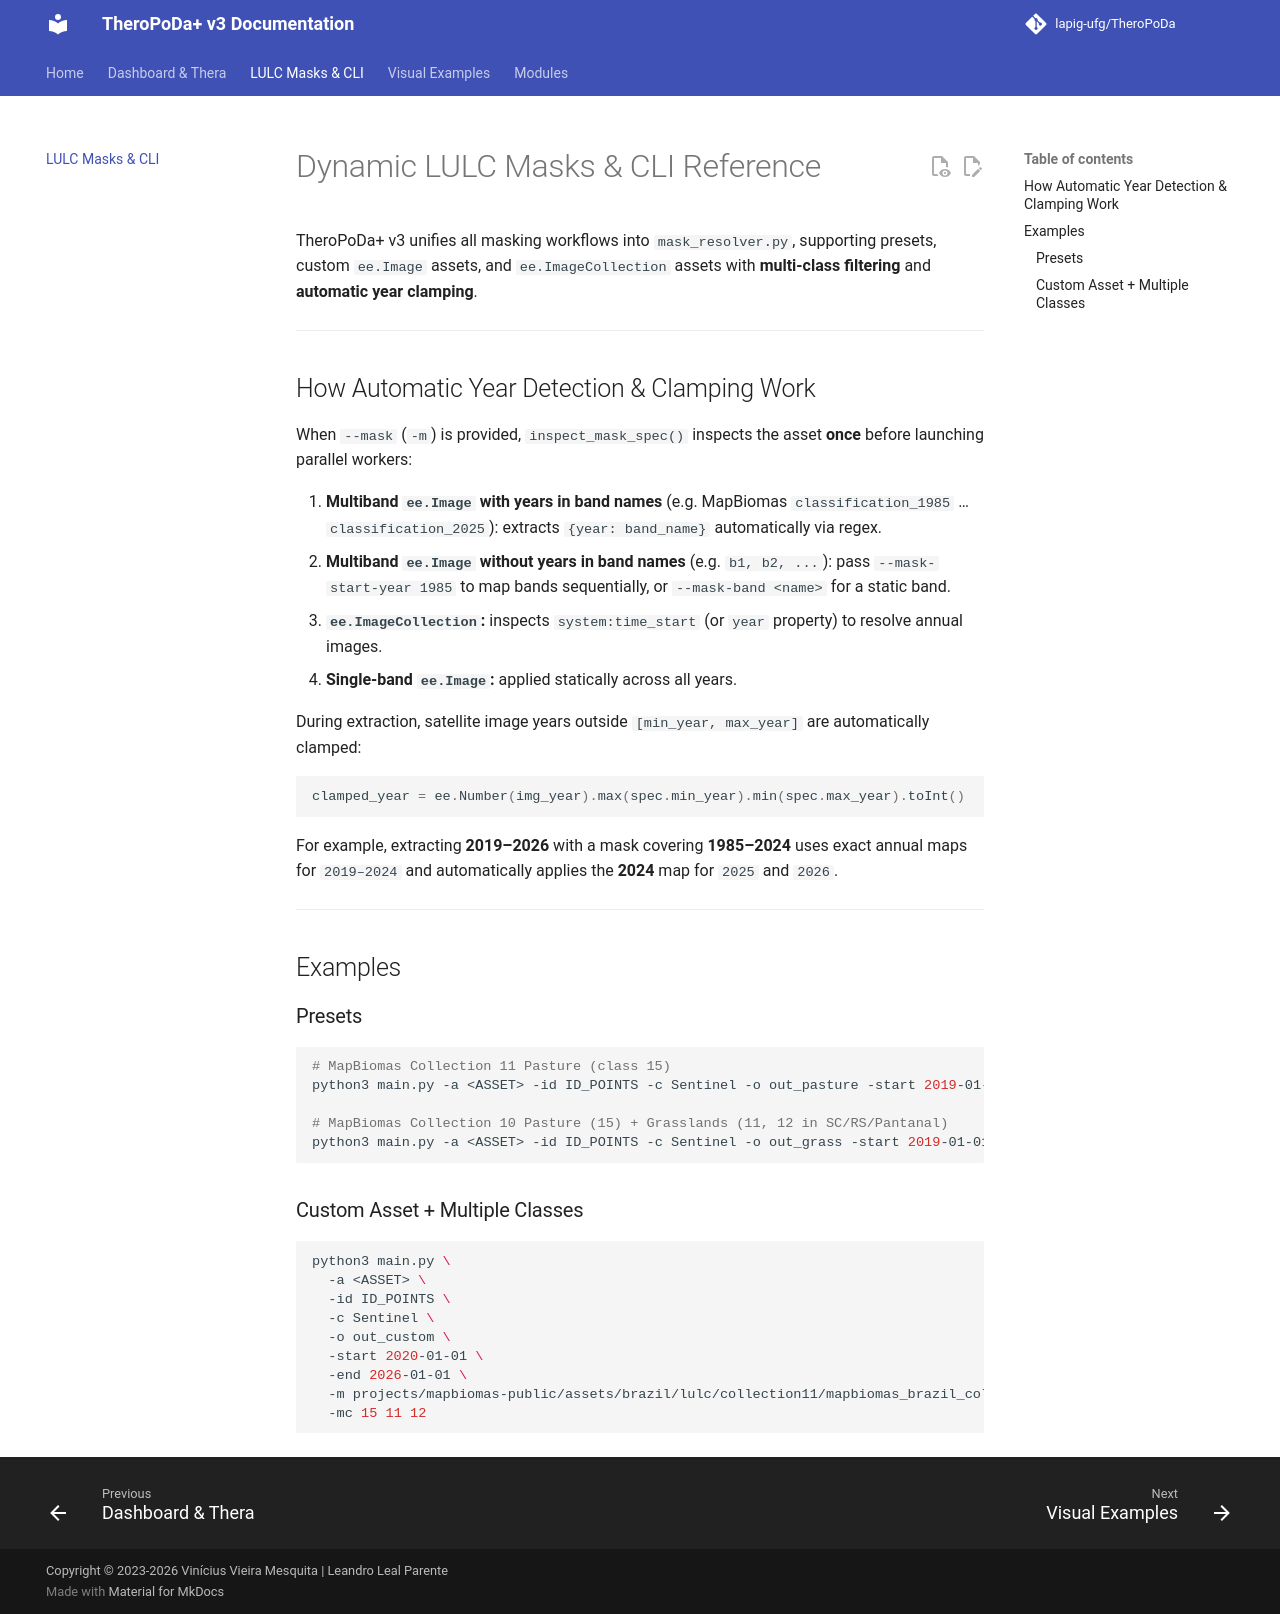

repository: lapig-ufg/TheroPoDa · page: masks/index.html · generator: mkdocs

# Dynamic LULC Masks & CLI Reference

TheroPoDa+ v3 unifies all masking workflows into `mask_resolver.py`, supporting presets, custom `ee.Image` assets, and `ee.ImageCollection` assets with **multi-class filtering** and **automatic year clamping**.

---

## How Automatic Year Detection & Clamping Work

When `--mask` (`-m`) is provided, `inspect_mask_spec()` inspects the asset **once** before launching parallel workers:

1. **Multiband `ee.Image` with years in band names** (e.g. MapBiomas `classification_1985` … `classification_2025`): extracts `{year: band_name}` automatically via regex.
2. **Multiband `ee.Image` without years in band names** (e.g. `b1, b2, ...`): pass `--mask-start-year 1985` to map bands sequentially, or `--mask-band <name>` for a static band.
3. **`ee.ImageCollection`:** inspects `system:time_start` (or `year` property) to resolve annual images.
4. **Single-band `ee.Image`:** applied statically across all years.

During extraction, satellite image years outside `[min_year, max_year]` are automatically clamped:
```python
clamped_year = ee.Number(img_year).max(spec.min_year).min(spec.max_year).toInt()
```
For example, extracting **2019–2026** with a mask covering **1985–2024** uses exact annual maps for `2019–2024` and automatically applies the **2024** map for `2025` and `2026`.

---

## Examples

### Presets
```bash
# MapBiomas Collection 11 Pasture (class 15)
python3 main.py -a <ASSET> -id ID_POINTS -c Sentinel -o out_pasture -start 2019-01-01 -end 2026-01-01 -m mapbiomas-pasture

# MapBiomas Collection 10 Pasture (15) + Grasslands (11, 12 in SC/RS/Pantanal)
python3 main.py -a <ASSET> -id ID_POINTS -c Sentinel -o out_grass -start 2019-01-01 -end 2026-01-01 -m mapbiomas-pasture-grasslands
```

### Custom Asset + Multiple Classes
```bash
python3 main.py \
  -a <ASSET> \
  -id ID_POINTS \
  -c Sentinel \
  -o out_custom \
  -start 2020-01-01 \
  -end 2026-01-01 \
  -m projects/mapbiomas-public/assets/brazil/lulc/collection11/mapbiomas_brazil_collection11_coverage_v3 \
  -mc 15 11 12
```
